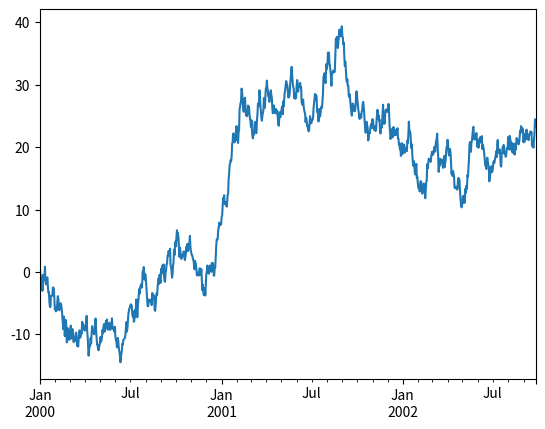

Here is the Python script that generated this plot:
#!/usr/bin/env python
# -*- coding: utf8 -*-

import sys
sys.path.append("/opc1/proteus/projects/scripts/MMJ_SRC/MMJ_LIB")

#import argparse
#import os
#import os.path
#import subprocess

from pylab import *
from pandas import *

import numpy as np
import matplotlib.pyplot as plt


#x = np.arange(-3,3,0.1)
#y = np.sin(x)
#plt.plot(x,y)

#x=np.random.randn(30)
#y=np.sin(x)+np.random.randn(30)
#plt.plot(x,y,"o")


ts = Series(randn(1000), index=date_range('1/1/2000',periods=1000))
ts = ts.cumsum()
ts.plot()
plt.show()
plt.savefig("image.png")
